Image classification data set "data_split" (MahiiBamba/mini_project_medcheck on GitHub). Class labels (2): broken, intact.

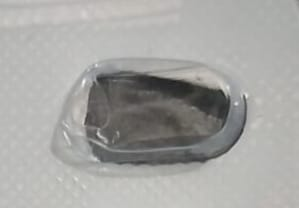
Label: broken

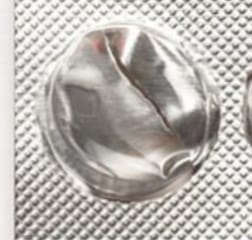
Label: broken

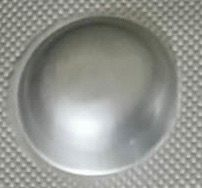
Label: intact

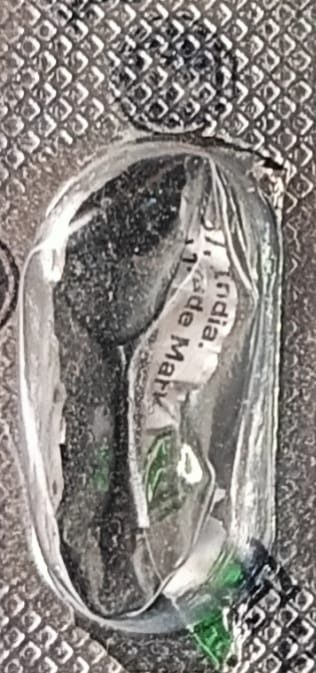
Label: broken

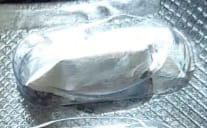
Label: broken

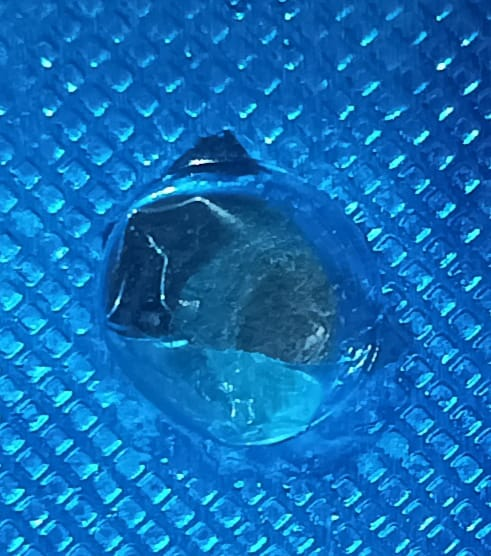
Label: broken
